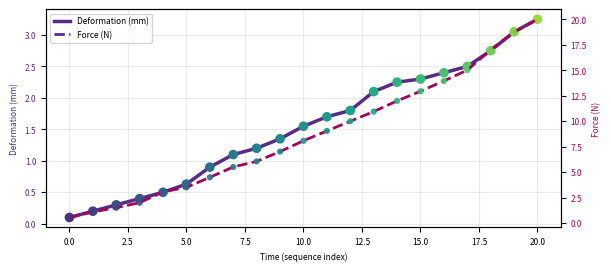

Python code for this plot:
"""Generate a poster-ready graph mapping force and deformation over time.

Theme: CUHK-style purple/gold with viridis accents to match existing figures.
Output: 9DTact/force_estimation/poster_figures/force_deformation_over_time.png
"""

from __future__ import annotations

import os
from typing import List

import matplotlib as mpl
import matplotlib.pyplot as plt
import numpy as np


def main() -> None:
    # Data (sequence order used as time index)
    start_depth_mm = 21.25
    pairs: List[tuple[float, float]] = [
        (0.55, 21.15),
        (1.092, 21.05),
        (1.509, 20.95),
        (2.002, 20.85),
        (3.07, 20.75),
        (3.503, 20.62),
        (4.492, 20.35),
        (5.51, 20.15),
        (6.06, 20.05),
        (7.02, 19.90),
        (8.08, 19.70),
        (9.05, 19.55),
        (10.00, 19.45),
        (10.95, 19.15),
        (12.0, 19.00),
        (12.95, 18.95),
        (13.96, 18.85),
        (15.02, 18.75),
        (17.03, 18.50),
        (18.75, 18.20),
        (20.02, 18.00),
    ]

    force_N = np.array([p[0] for p in pairs], dtype=float)
    depth_mm = np.array([p[1] for p in pairs], dtype=float)
    deformation_mm = start_depth_mm - depth_mm  # positive indentation (negative Z)
    t = np.arange(len(force_N))  # time index (sequence)

    # CUHK-esque palette
    cuhk_purple = "#582C83"
    cuhk_gold = "#FFD100"
    cuhk_purple_2 = "#A1045A"
    accent = mpl.cm.viridis(np.linspace(0.15, 0.85, len(t)))

    plt.rcParams.update({
        "axes.titlesize": 4,
        "axes.labelsize": 6,
        "legend.fontsize": 6,
        "xtick.labelsize": 6,
        "ytick.labelsize": 6,
        "grid.alpha": 0.25,
    })

    # Smaller canvas to fit poster layout
    fig, ax_left = plt.subplots(figsize=(6.0, 2.6), constrained_layout=True)

    # Left y-axis: deformation (mm)
    ax_left.plot(t, deformation_mm, color=cuhk_purple, linewidth=2.5, label="Deformation (mm)")
    ax_left.scatter(t, deformation_mm, c=accent, s=35, zorder=3)
    ax_left.set_xlabel("Time (sequence index)")
    ax_left.set_ylabel("Deformation (mm)", color=cuhk_purple)
    ax_left.tick_params(axis="y", labelcolor=cuhk_purple)
    ax_left.grid(True, which="both", axis="both")

    # Right y-axis: force (N)
    ax_right = ax_left.twinx()
    ax_right.plot(t, force_N, color=cuhk_purple_2, linewidth=2.0, linestyle="--", label="Force (N)")
    ax_right.scatter(t, force_N, c=accent, s=20, edgecolor="none", alpha=0.9, zorder=3)
    ax_right.set_ylabel("Force (N)", color=cuhk_purple_2)
    ax_right.tick_params(axis="y", labelcolor=cuhk_purple_2)

    # Title and legend (omit big title to save space; caption will be in poster)
    # Compose a combined legend
    handles = [
        mpl.lines.Line2D([0], [0], color=cuhk_purple, lw=2.5, label="Deformation (mm)"),
        mpl.lines.Line2D([0], [0], color=cuhk_purple, lw=2.0, ls="--", label="Force (N)"),
    ]
    ax_left.legend(handles=handles, loc="upper left")

    # Save
    out_dir = os.path.join("9DTact", "force_estimation", "poster_figures")
    os.makedirs(out_dir, exist_ok=True)
    out_path = os.path.join(out_dir, "force_deformation_over_time.png")
    fig.savefig(out_path, dpi=300, bbox_inches="tight", pad_inches=0.02)
    print(f"[OK] Saved figure → {out_path}")


if __name__ == "__main__":
    main()


